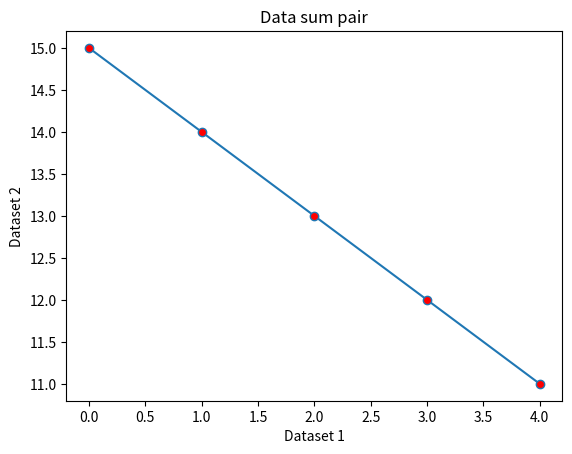

This figure's Python source:

import matplotlib.pyplot as plt

a1 = list(range(0,5))
a2 = list(range(10,16))
num = 15
sum_numi = []
sum_numj = []
min_list = []
for i in a1:
	for j in a2:
		if i+j == num:
			sum_numi.append(i)
			sum_numj.append(j)
data = zip(sum_numi,sum_numj)
data = set(data)
print(f"First dataset  = {a1}")
print(f"Second dataset = {a2}")

print(data)

plt.plot(sum_numi,sum_numj,markerfacecolor = 'r',marker = 'o')
plt.xlabel("Dataset 1")
plt.ylabel("Dataset 2")
plt.title("Data sum pair")
plt.show()

